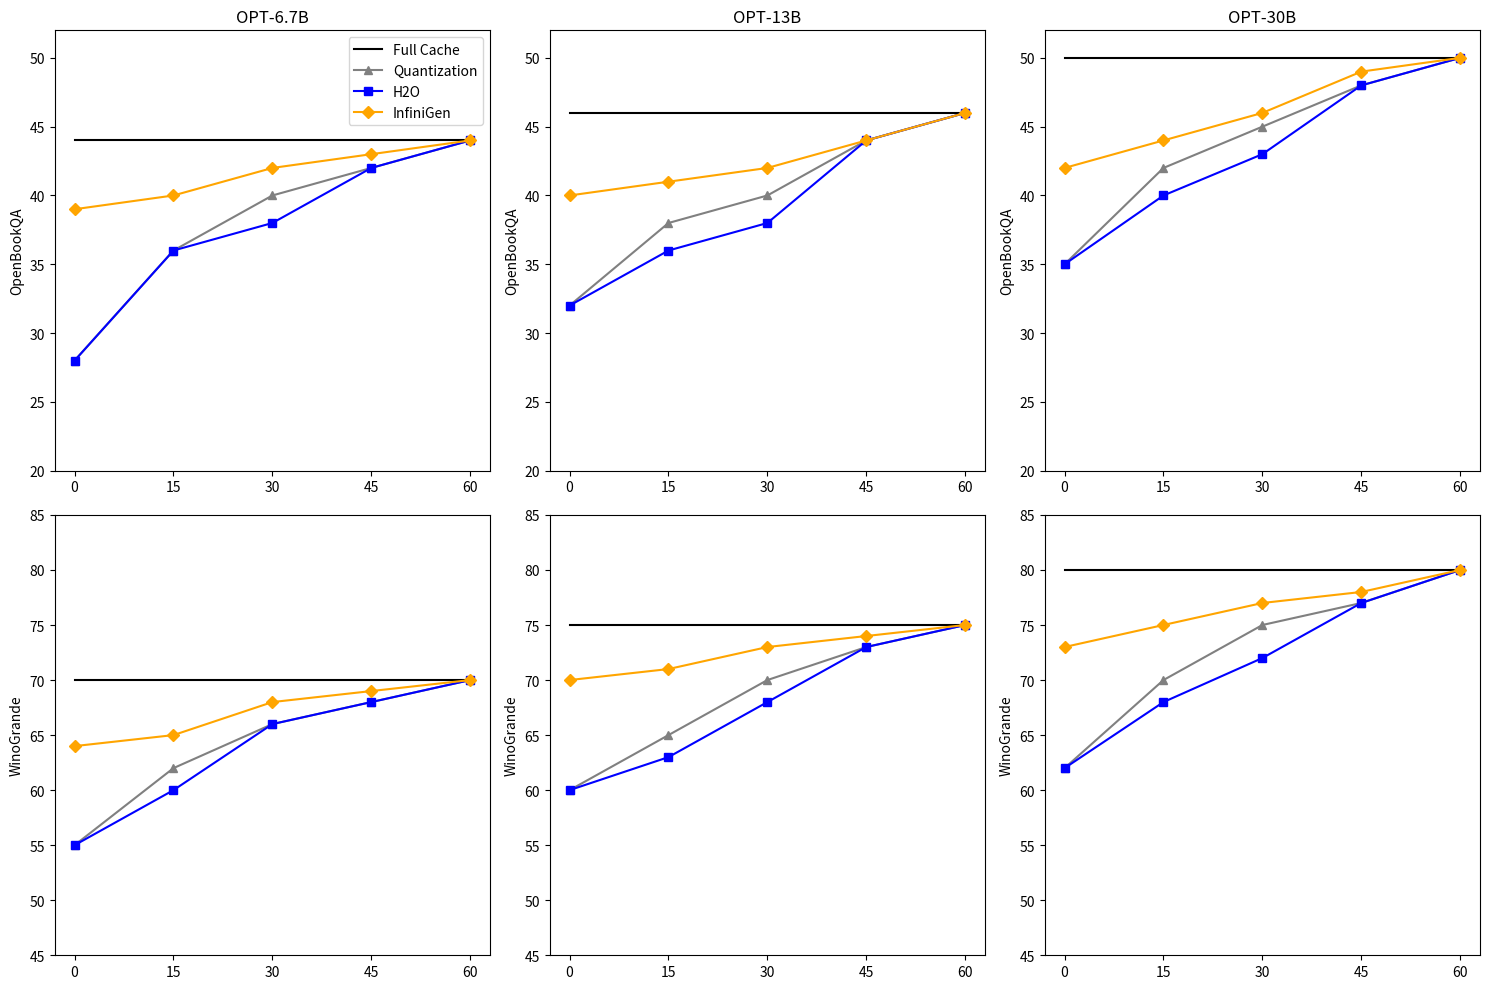

Recreate this plot in Python.
import matplotlib.pyplot as plt
import numpy as np

# Data for plotting
x_values = [60, 45, 30, 15, 0]
opt_67b_openbookqa = {
    'Full Cache': [44, 44, 44, 44, 44],
    'Quantization': [44, 42, 40, 36, 28],
    'H2O': [44, 42, 38, 36, 28],
    'InfiniGen': [44, 43, 42, 40, 39]
}

opt_67b_winogrande = {
    'Full Cache': [70, 70, 70, 70, 70],
    'Quantization': [70, 68, 66, 62, 55],
    'H2O': [70, 68, 66, 60, 55],
    'InfiniGen': [70, 69, 68, 65, 64]
}

opt_13b_openbookqa = {
    'Full Cache': [46, 46, 46, 46, 46],
    'Quantization': [46, 44, 40, 38, 32],
    'H2O': [46, 44, 38, 36, 32],
    'InfiniGen': [46, 44, 42, 41, 40]
}

opt_13b_winogrande = {
    'Full Cache': [75, 75, 75, 75, 75],
    'Quantization': [75, 73, 70, 65, 60],
    'H2O': [75, 73, 68, 63, 60],
    'InfiniGen': [75, 74, 73, 71, 70]
}

opt_30b_openbookqa = {
    'Full Cache': [50, 50, 50, 50, 50],
    'Quantization': [50, 48, 45, 42, 35],
    'H2O': [50, 48, 43, 40, 35],
    'InfiniGen': [50, 49, 46, 44, 42]
}

opt_30b_winogrande = {
    'Full Cache': [80, 80, 80, 80, 80],
    'Quantization': [80, 77, 75, 70, 62],
    'H2O': [80, 77, 72, 68, 62],
    'InfiniGen': [80, 78, 77, 75, 73]
}

# Colors and markers
colors = {'Full Cache': 'black', 'Quantization': 'grey', 'H2O': 'blue', 'InfiniGen': 'orange'}
markers = {'Full Cache': None, 'Quantization': '^', 'H2O': 's', 'InfiniGen': 'D'}
linestyles = {'Full Cache': '-', 'Quantization': '-', 'H2O': '-', 'InfiniGen': '-'}

# Create a figure and axis grid
fig, axs = plt.subplots(2, 3, figsize=(15, 10))

# List of all datasets
datasets = [
    (opt_67b_openbookqa, opt_67b_winogrande),
    (opt_13b_openbookqa, opt_13b_winogrande),
    (opt_30b_openbookqa, opt_30b_winogrande)
]

# Titles for the subplots
titles = ['OPT-6.7B', 'OPT-13B', 'OPT-30B']

# Plot each dataset in its respective subplot
for i, (openbookqa_data, winogrande_data) in enumerate(datasets):
    ax1 = axs[0, i]
    ax2 = axs[1, i]
    
    # Plot for OpenBookQA (Top row)
    for label, y_values in openbookqa_data.items():
        ax1.plot(x_values, y_values, color=colors[label], marker=markers[label], linestyle=linestyles[label], label=label)
    ax1.set_title(titles[i])
    ax1.set_ylim(20, 52)
    ax1.set_ylabel('OpenBookQA')
    ax1.set_xticks(x_values)

    # Plot for WinoGrande (Bottom row)
    for label, y_values in winogrande_data.items():
        ax2.plot(x_values, y_values, color=colors[label], marker=markers[label], linestyle=linestyles[label], label=label)
    ax2.set_ylim(45, 85)
    ax2.set_ylabel('WinoGrande')
    ax2.set_xticks(x_values)

# Add the legend in the first plot only
axs[0, 0].legend(loc='best')

# Show plot
plt.tight_layout()
plt.show()
